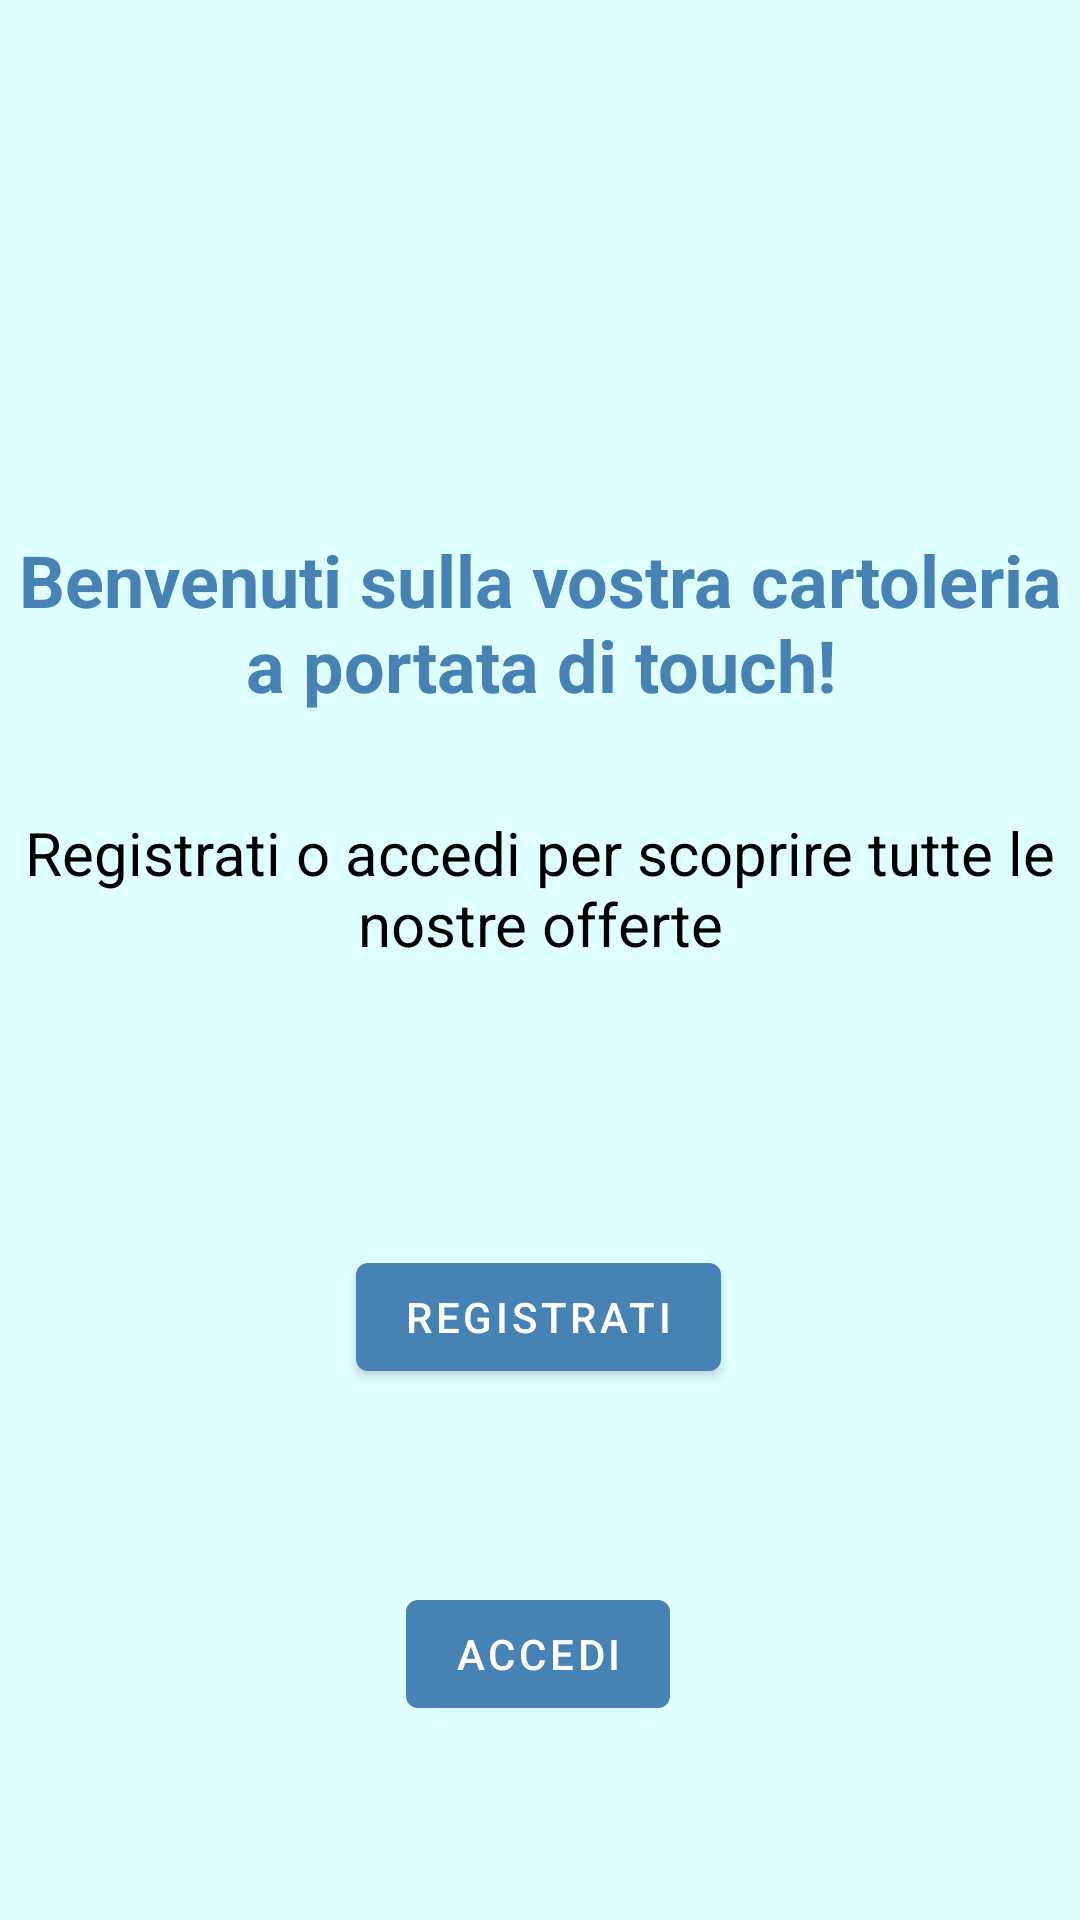

Android layout source for this screen:
<!-- AndroidManifest.xml: application theme Theme.Cartoleria -->
<!-- res/layout/fragment_first.xml -->
<?xml version="1.0" encoding="utf-8"?>
<androidx.constraintlayout.widget.ConstraintLayout xmlns:android="http://schemas.android.com/apk/res/android"
    xmlns:app="http://schemas.android.com/apk/res-auto"
    xmlns:tools="http://schemas.android.com/tools"
    android:layout_width="match_parent"
    android:layout_height="match_parent"
    android:background="@color/light_cyan"
    tools:context=".FirstFragment">

    <TextView
        android:id="@+id/textview_first"
        android:layout_width="wrap_content"
        android:layout_height="wrap_content"
        android:text="@string/benvenuti"
        android:textAlignment="center"
        android:textColor="@color/steel_blue"
        android:textSize="24sp"
        android:textStyle="bold"
        app:layout_constraintBottom_toTopOf="@id/button_first"
        app:layout_constraintEnd_toEndOf="parent"
        app:layout_constraintStart_toStartOf="parent"
        app:layout_constraintTop_toTopOf="parent" />

    <TextView
        android:id="@+id/textview_second"
        android:layout_width="wrap_content"
        android:layout_height="wrap_content"
        android:text="@string/intro"
        android:textAlignment="center"
        android:textColor="@color/black"
        android:textSize="20sp"
        app:layout_constraintBottom_toTopOf="@id/button_first"
        app:layout_constraintEnd_toEndOf="parent"
        app:layout_constraintStart_toStartOf="parent"
        app:layout_constraintTop_toTopOf="@+id/textview_first" />

    <Button
        android:id="@+id/button_first"
        android:layout_width="wrap_content"
        android:layout_height="wrap_content"
        android:text="@string/registrati"
        app:layout_constraintBottom_toBottomOf="parent"
        app:layout_constraintEnd_toEndOf="parent"
        app:layout_constraintHorizontal_bias="0.498"
        app:layout_constraintStart_toStartOf="parent"
        app:layout_constraintTop_toBottomOf="@id/textview_first" />

    <Button
        android:id="@+id/button_second"
        android:layout_width="wrap_content"
        android:layout_height="wrap_content"
        android:text="@string/accedi"
        app:layout_constraintBottom_toBottomOf="parent"
        app:layout_constraintEnd_toEndOf="parent"
        app:layout_constraintHorizontal_bias="0.498"
        app:layout_constraintStart_toStartOf="parent"
        app:layout_constraintTop_toBottomOf="@id/button_first" />
</androidx.constraintlayout.widget.ConstraintLayout>
<!-- resources referenced by this layout -->
<resources>
  <color name="black">#FF000000</color>
  <color name="light_cyan">#E0FFFF</color>
  <color name="steel_blue">#4682B4</color>
  <string name="accedi">Accedi</string>
  <string name="benvenuti">Benvenuti sulla vostra cartoleria a portata di touch!</string>
  <string name="intro">Registrati o accedi per scoprire tutte le nostre offerte</string>
  <string name="registrati">Registrati</string>
  <style name="Theme.Cartoleria" parent="Theme.MaterialComponents.DayNight.DarkActionBar">
          
          <item name="colorPrimary">@color/steel_blue</item>
          <item name="colorPrimaryVariant">@color/purple_700</item>
          <item name="colorOnPrimary">@color/white</item>
          
          <item name="colorSecondary">@color/teal_200</item>
          <item name="colorSecondaryVariant">@color/teal_700</item>
          <item name="colorOnSecondary">@color/black</item>
          
          <item name="android:statusBarColor" tools:targetApi="l">?attr/colorPrimaryVariant</item>
          
      </style>
  <color name="purple_700">#FF3700B3</color>
  <color name="white">#FFFFFFFF</color>
  <color name="teal_200">#FF03DAC5</color>
  <color name="teal_700">#FF018786</color>
</resources>
